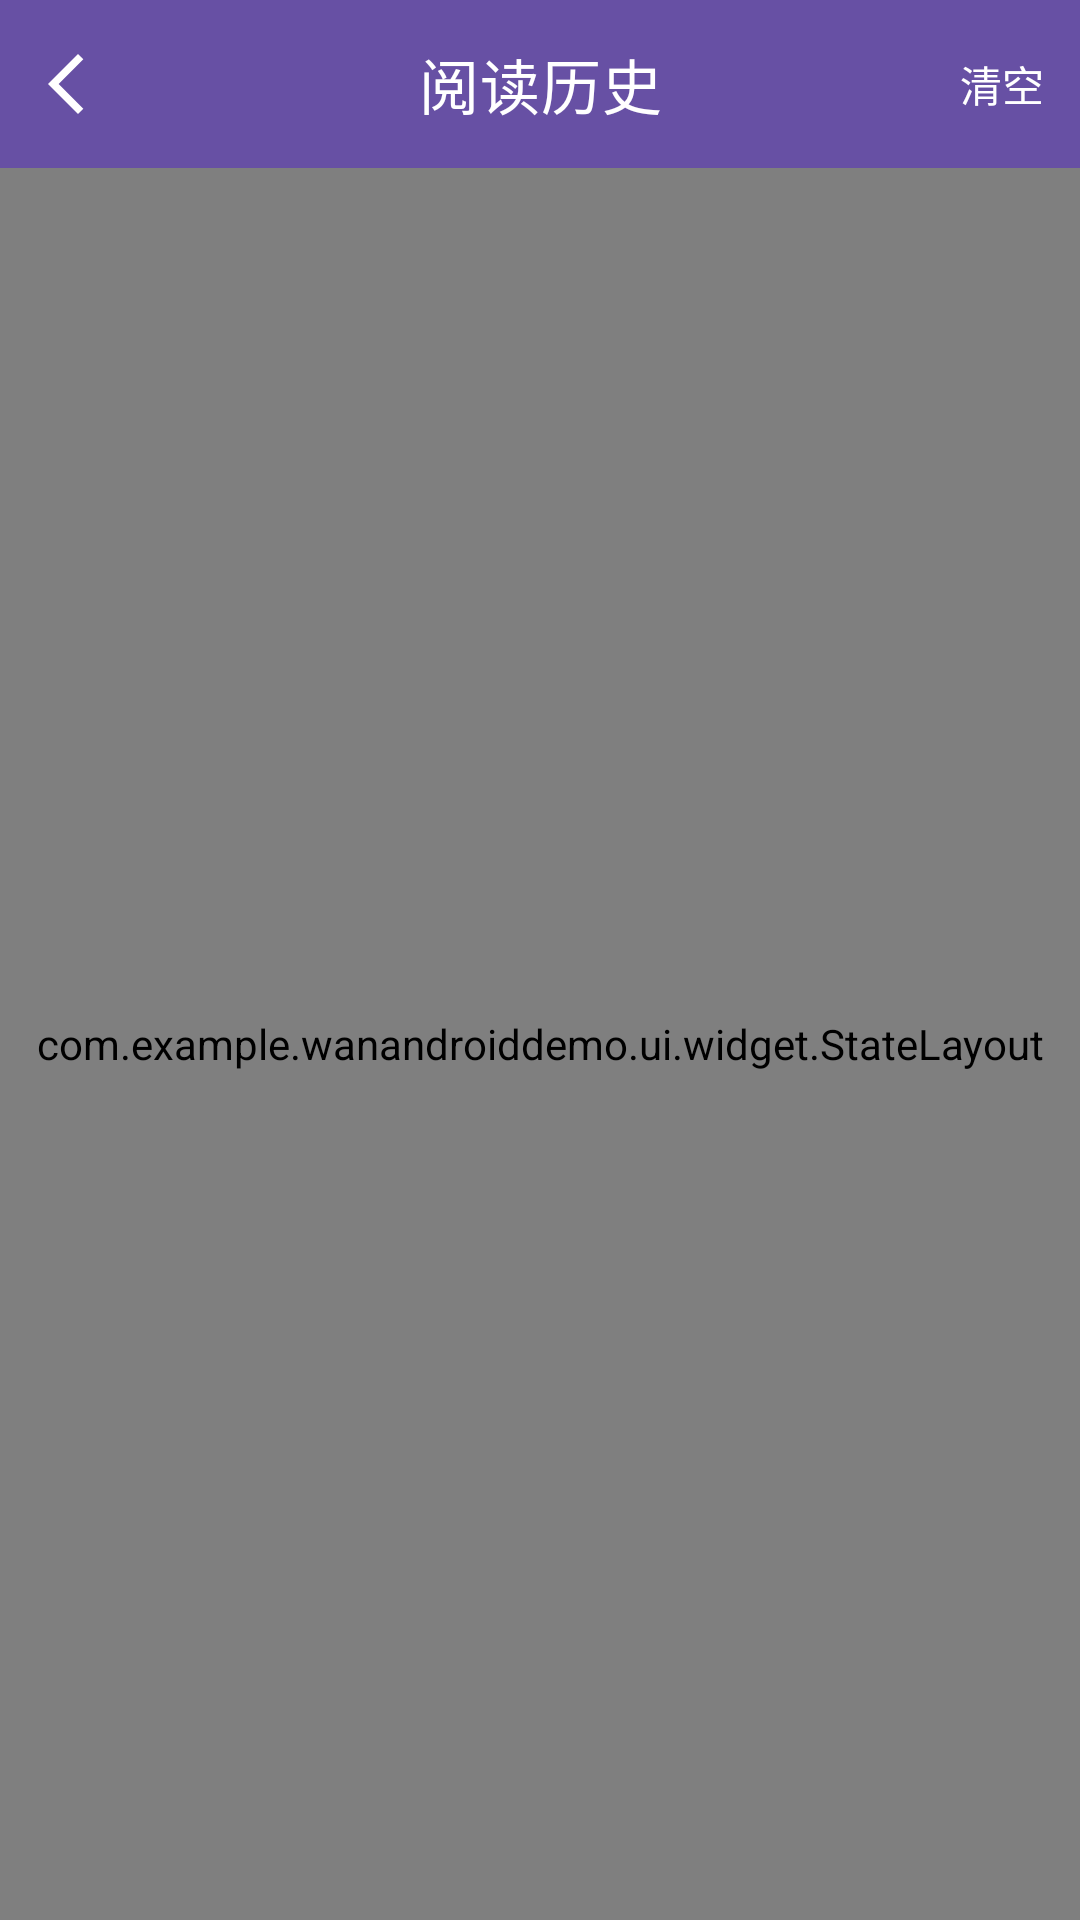

Here is an Android app screen rendered from its layout file. Give the layout XML and the strings, colors and styles it references.
<!-- AndroidManifest.xml: application theme Theme.WanAndroidDemo -->
<!-- res/layout/activity_history.xml -->
<?xml version="1.0" encoding="utf-8"?>
<androidx.constraintlayout.widget.ConstraintLayout xmlns:android="http://schemas.android.com/apk/res/android"
    xmlns:app="http://schemas.android.com/apk/res-auto"
    android:layout_width="match_parent"
    android:layout_height="match_parent">

    <com.google.android.material.appbar.MaterialToolbar
        android:id="@+id/toolbar"
        android:layout_width="match_parent"
        android:layout_height="?attr/actionBarSize"
        android:background="@color/theme_color"
        android:theme="@style/Theme.ToolbarMenu"
        app:layout_constraintTop_toTopOf="parent"
        app:menu="@menu/history_toolbar_menu"
        app:navigationIcon="@drawable/ic_back"
        app:title="@string/drawer_menu_history"
        app:titleCentered="true"
        app:titleTextColor="@android:color/white" />

    <com.example.wanandroiddemo.ui.widget.StateLayout
        android:layout_width="match_parent"
        android:id="@+id/stateLayout"
        android:layout_height="0dp"
        app:layout_constraintBottom_toBottomOf="parent"
        app:layout_constraintTop_toBottomOf="@id/toolbar">

        <com.example.wanandroiddemo.ui.widget.PagingRecyclerView
            android:id="@+id/historyList"
            android:layout_width="match_parent"
            android:layout_height="match_parent" />
    </com.example.wanandroiddemo.ui.widget.StateLayout>

</androidx.constraintlayout.widget.ConstraintLayout>
<!-- resources referenced by this layout -->
<resources>
  <color name="theme_color">#FF6750A4</color>
  <!-- drawable ic_back (drawable) -->
  <vector xmlns:android="http://schemas.android.com/apk/res/android"
      android:width="24dp"
      android:height="24dp"
      android:autoMirrored="true"
      android:tint="#ffffff"
      android:viewportWidth="960"
      android:viewportHeight="960">
  
      <path
          android:fillColor="@android:color/white"
          android:pathData="M400,880L0,480L400,80L471,151L142,480L471,809L400,880Z" />
  
  </vector>
  <string name="drawer_menu_history">阅读历史</string>
  <style name="Theme.ToolbarMenu" parent="ThemeOverlay.AppCompat.Dark.ActionBar">
          <item name="android:textColorPrimary">@android:color/white</item>
          <item name="android:actionMenuTextColor">@android:color/white</item>
      </style>
  <style name="Theme.WanAndroidDemo" parent="Theme.MaterialComponents.Light.NoActionBar">
          
          <item name="colorPrimary">@color/theme_color</item>
          
          <item name="android:statusBarColor">@color/theme_color</item>
          
          <item name="android:windowLightStatusBar">false</item>
          
          <item name="android:windowBackground">@color/theme_background</item>
  
            
            
          
             
  
  
      </style>
  <color name="theme_background">#F5F5F7</color>
</resources>
